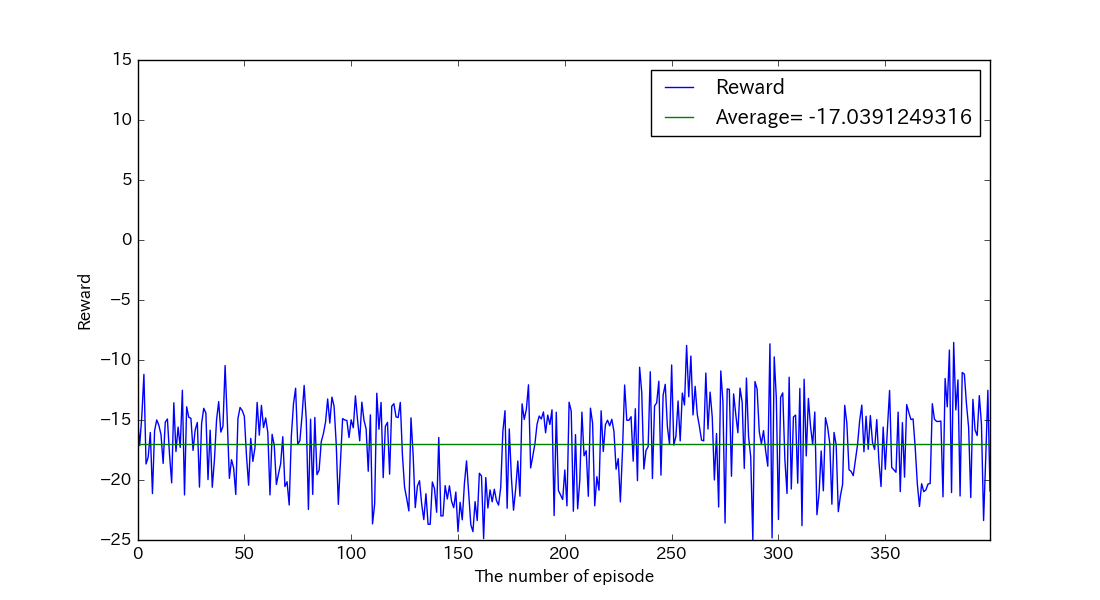

Values plotted in this chart, from the file beside it:
, reward, succeeds
0, -14.75, False
1, -17.12, False
2, -14.75, False
3, -11.2, False
4, -18.67, False
5, -18.09, False
6, -16.04, False
7, -21.13, False
8, -15.89, False
9, -14.99, False
10, -15.44, False
11, -16.22, False
12, -18.62, False
13, -15.18, False
14, -14.92, False
15, -17.9, False
16, -20.24, False
17, -13.57, False
18, -17.63, False
19, -15.59, False
20, -17.28, False
21, -12.52, False
22, -21.24, False
23, -13.9, False
24, -14.78, False
25, -14.85, False
26, -17.53, False
27, -15.83, False
28, -15.21, False
29, -20.59, False
30, -15.3, False
31, -14.03, False
32, -14.41, False
33, -19.97, False
34, -15.85, False
35, -20.6, False
36, -18.33, False
37, -15, False
38, -13.47, False
39, -16.01, False
40, -15.52, False
41, -10.46, False
42, -14.93, False
43, -19.87, False
44, -18.31, False
45, -19, False
46, -21.21, False
47, -14.88, False
48, -13.96, False
49, -14.21, False
50, -14.69, False
51, -17.96, False
52, -20.43, False
53, -16.53, False
54, -18.45, False
55, -17.27, False
56, -13.53, False
57, -16.26, False
58, -13.78, False
59, -15.63, False
... 340 more rows
